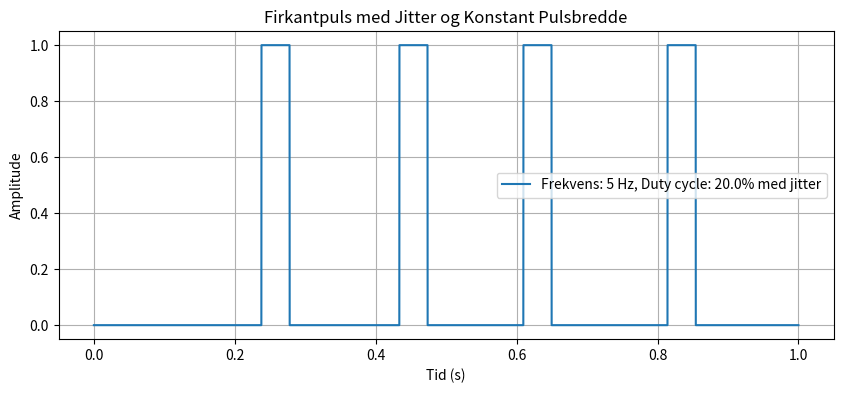

Generate this figure with matplotlib:
import numpy as np
import matplotlib.pyplot as plt

# Parametere for firkantpulsen
fs = 20000  # Samplingsfrekvens (Hz)
f = 5      # Firkantpulsens frekvens (Hz)
dc = 0.2   # Duty cycle (andel tid signalet er "på")
T = 1      # Total varighet (sekunder)
jitter_percent = 0.2  # Jitter som prosentandel av perioden (10%)

# Beregn perioden og pulsbredden
periode = 1 / f
puls_bredde = dc * periode

# Generer tidsvektor
t = np.linspace(0, T, int(fs * T), endpoint=False)

# Start- og sluttidspunkter for hver puls med jitter
start_tider = np.arange(0, T, periode)
jitter = np.random.uniform(-jitter_percent * periode, jitter_percent * periode, size=len(start_tider))
start_tider_jittered = start_tider + jitter

# Generer firkantpuls
firkantpuls = np.zeros_like(t)
for start_tid in start_tider_jittered:
    start_idx = int(start_tid * fs)
    slutt_idx = int((start_tid + puls_bredde) * fs)
    if start_idx < len(t):
        firkantpuls[start_idx:slutt_idx] = 1

# Plot firkantpulsen
plt.figure(figsize=(10, 4))
plt.plot(t, firkantpuls, label=f"Frekvens: {f} Hz, Duty cycle: {dc*100}% med jitter")
plt.title("Firkantpuls med Jitter og Konstant Pulsbredde")
plt.xlabel("Tid (s)")
plt.ylabel("Amplitude")
plt.grid(True)
plt.legend()
plt.show()
